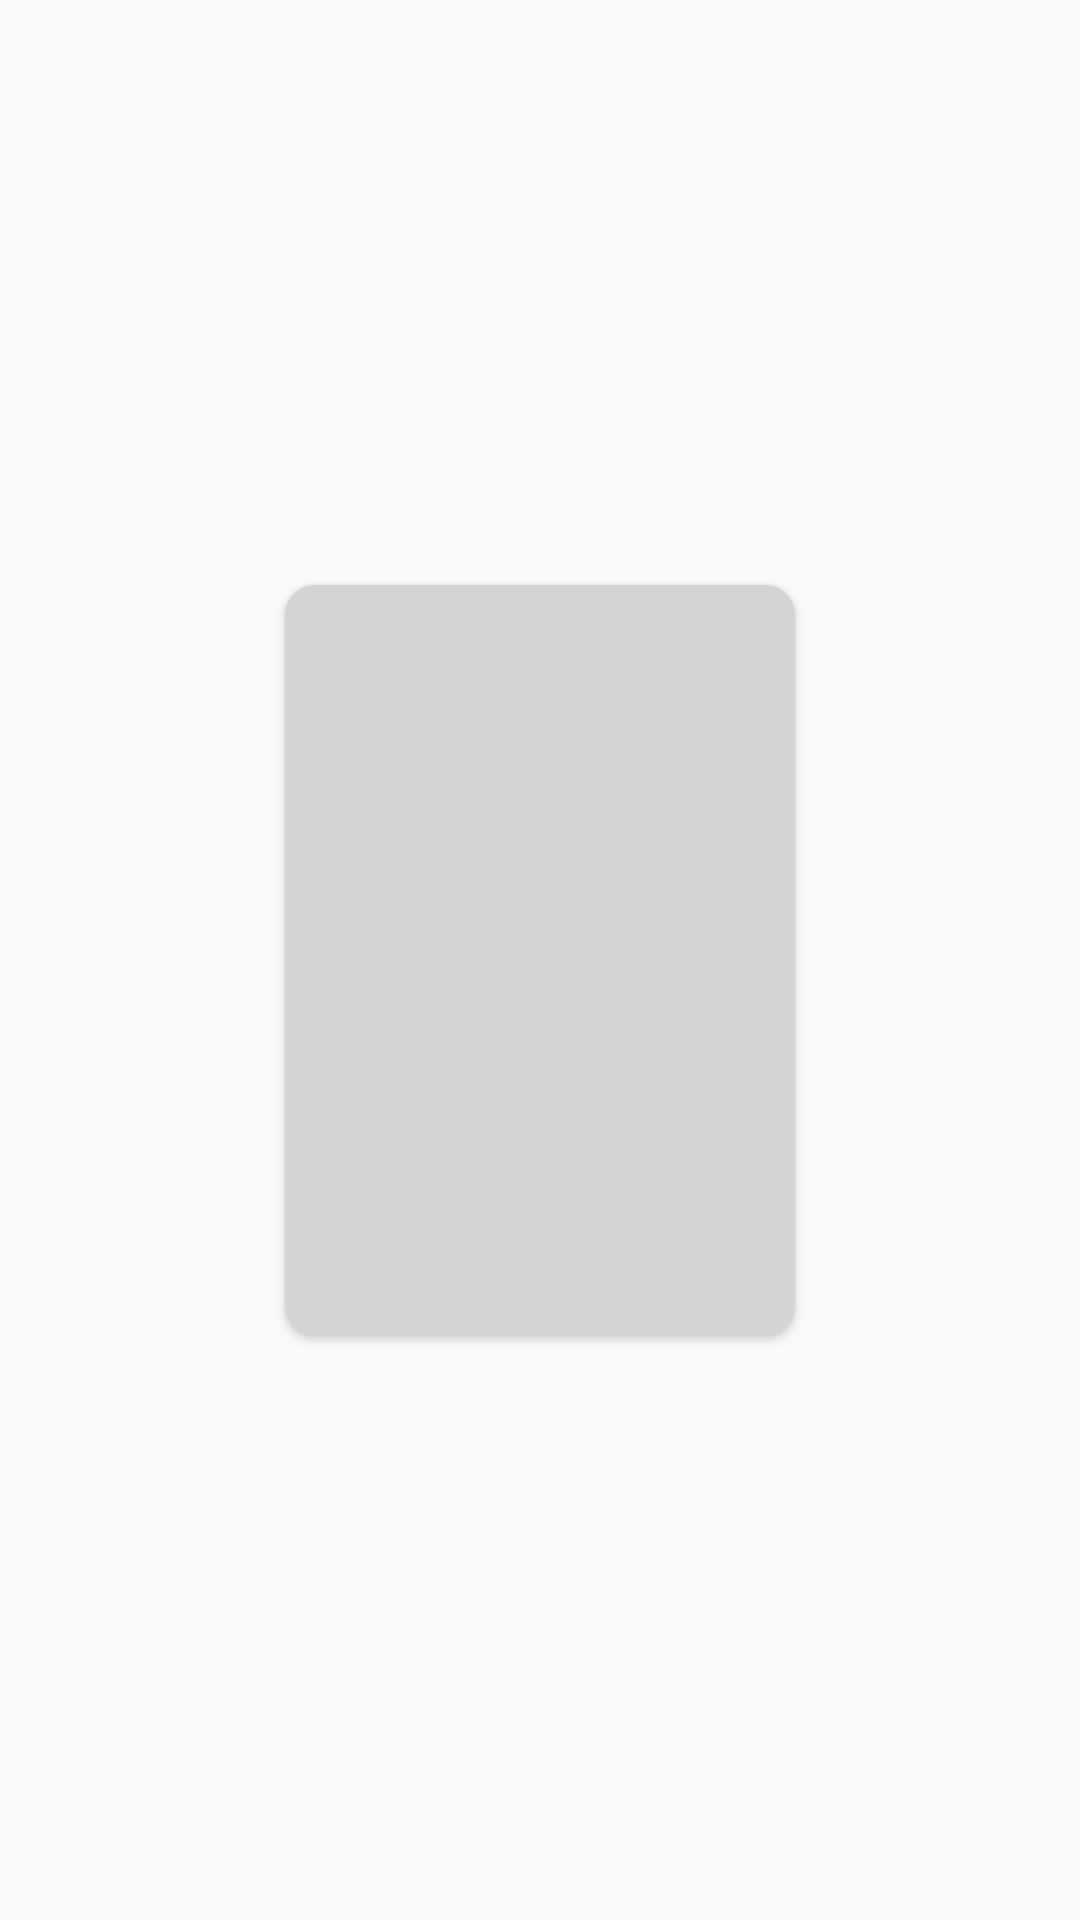

This screen was rendered from an Android layout file. Write that file and the resources it references.
<!-- AndroidManifest.xml: application theme AppTheme -->
<!-- res/layout/film_cell.xml -->
<?xml version="1.0" encoding="utf-8"?>
<LinearLayout xmlns:android="http://schemas.android.com/apk/res/android"
    android:layout_width="match_parent"
    android:layout_height="wrap_content"
    android:gravity="center"
    android:orientation="vertical">

    <androidx.cardview.widget.CardView xmlns:android="http://schemas.android.com/apk/res/android"
        xmlns:cardview="http://schemas.android.com/apk/res-auto"
        android:id="@+id/myCardView"
        android:layout_width="170dp"
        android:layout_height="250dp"
        android:layout_marginTop="10dp"
        android:layout_marginBottom="10dp"
        android:clickable="true"
        android:foreground="?android:attr/selectableItemBackground"
        cardview:cardCornerRadius="10dp">

        <ImageView
            android:id="@+id/imageFilm"
            android:layout_width="match_parent"
            android:layout_height="match_parent"
            android:background="#ACBFBFBF"
            android:scaleType="centerCrop" />

    </androidx.cardview.widget.CardView>
</LinearLayout>
<!-- resources referenced by this layout -->
<resources>
  <style name="AppTheme" parent="Theme.AppCompat.Light.DarkActionBar">
          
          <item name="colorPrimary">@color/colorPrimary</item>
          <item name="colorPrimaryDark">@color/colorPrimaryDark</item>
          <item name="colorAccent">@color/colorAccent</item>
      </style>
  <color name="colorPrimary">#0277BD</color>
  <color name="colorPrimaryDark">#014C8D</color>
  <color name="colorAccent">#03DAC5</color>
</resources>
